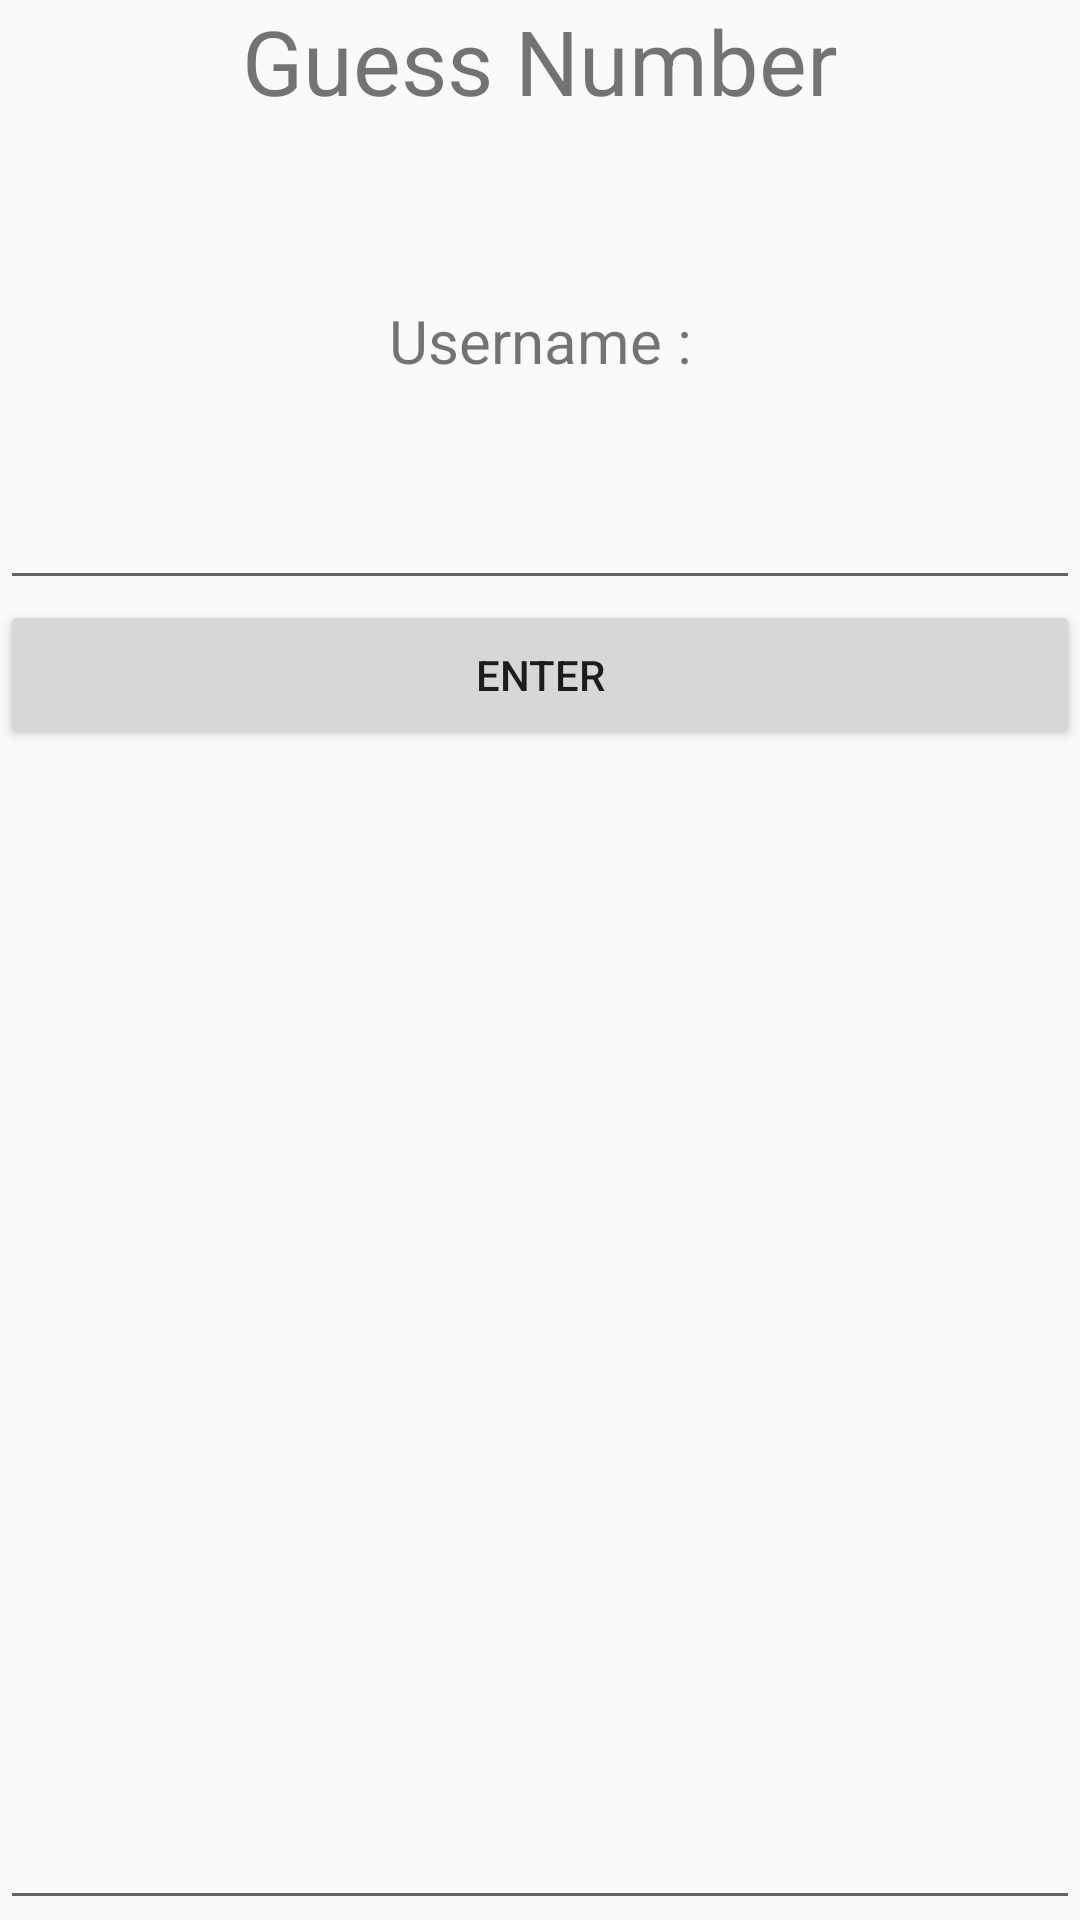

Write the Android layout XML for this screen, with the resource values it uses.
<!-- AndroidManifest.xml: application theme AppTheme -->
<!-- res/layout/activity_game.xml -->
<?xml version="1.0" encoding="utf-8"?>
<RelativeLayout xmlns:android="http://schemas.android.com/apk/res/android"
  xmlns:tools="http://schemas.android.com/tools"
  android:layout_width="match_parent"
  android:layout_height="match_parent"
  tools:context=".GameActivity">

  <TextView
    android:layout_width="match_parent"
    android:layout_height="100dp"
    android:textAlignment="center"
    android:textSize="30sp"
    android:text="@string/app_title" />

  <TextView
    android:id="@+id/user_name_display"
    android:layout_width="match_parent"
    android:layout_height="30dp"
    android:layout_marginTop="100dp"
    android:text="@string/playing_user_name"
    android:textAlignment="center"
    android:textSize="20sp" />

  <EditText
    android:id="@+id/user_input"
    android:layout_width="match_parent"
    android:layout_height="70dp"
    android:layout_marginTop="130dp"
    android:textSize="20sp"
    android:inputType="number" />

  <Button
    android:id="@+id/button_enter"
    android:layout_width="match_parent"
    android:layout_height="50dp"
    android:layout_marginTop="200dp"
    android:text="@string/button_enter" />

  <EditText
    android:id="@+id/output"
    android:layout_width="match_parent"
    android:layout_height="400dp"
    android:layout_marginTop="250dp"
    android:inputType="none"
    android:focusable="false"
    android:gravity="top|start" />

</RelativeLayout>
<!-- resources referenced by this layout -->
<resources>
  <string name="app_title">Guess Number</string>
  <string name="button_enter">Enter</string>
  <string name="playing_user_name">Username :</string>
  <style name="AppTheme" parent="Theme.AppCompat.Light.DarkActionBar">
      
      <item name="colorPrimary">@color/colorPrimary</item>
      <item name="colorPrimaryDark">@color/colorPrimaryDark</item>
      <item name="colorAccent">@color/colorAccent</item>
    </style>
  <!-- not gathered from this repository: default colours our renderer supplied (Android Studio template values) -->
  <color name="colorPrimary">#FF6200EE</color>
  <color name="colorPrimaryDark">#FF3700B3</color>
  <color name="colorAccent">#FF03DAC5</color>
</resources>
